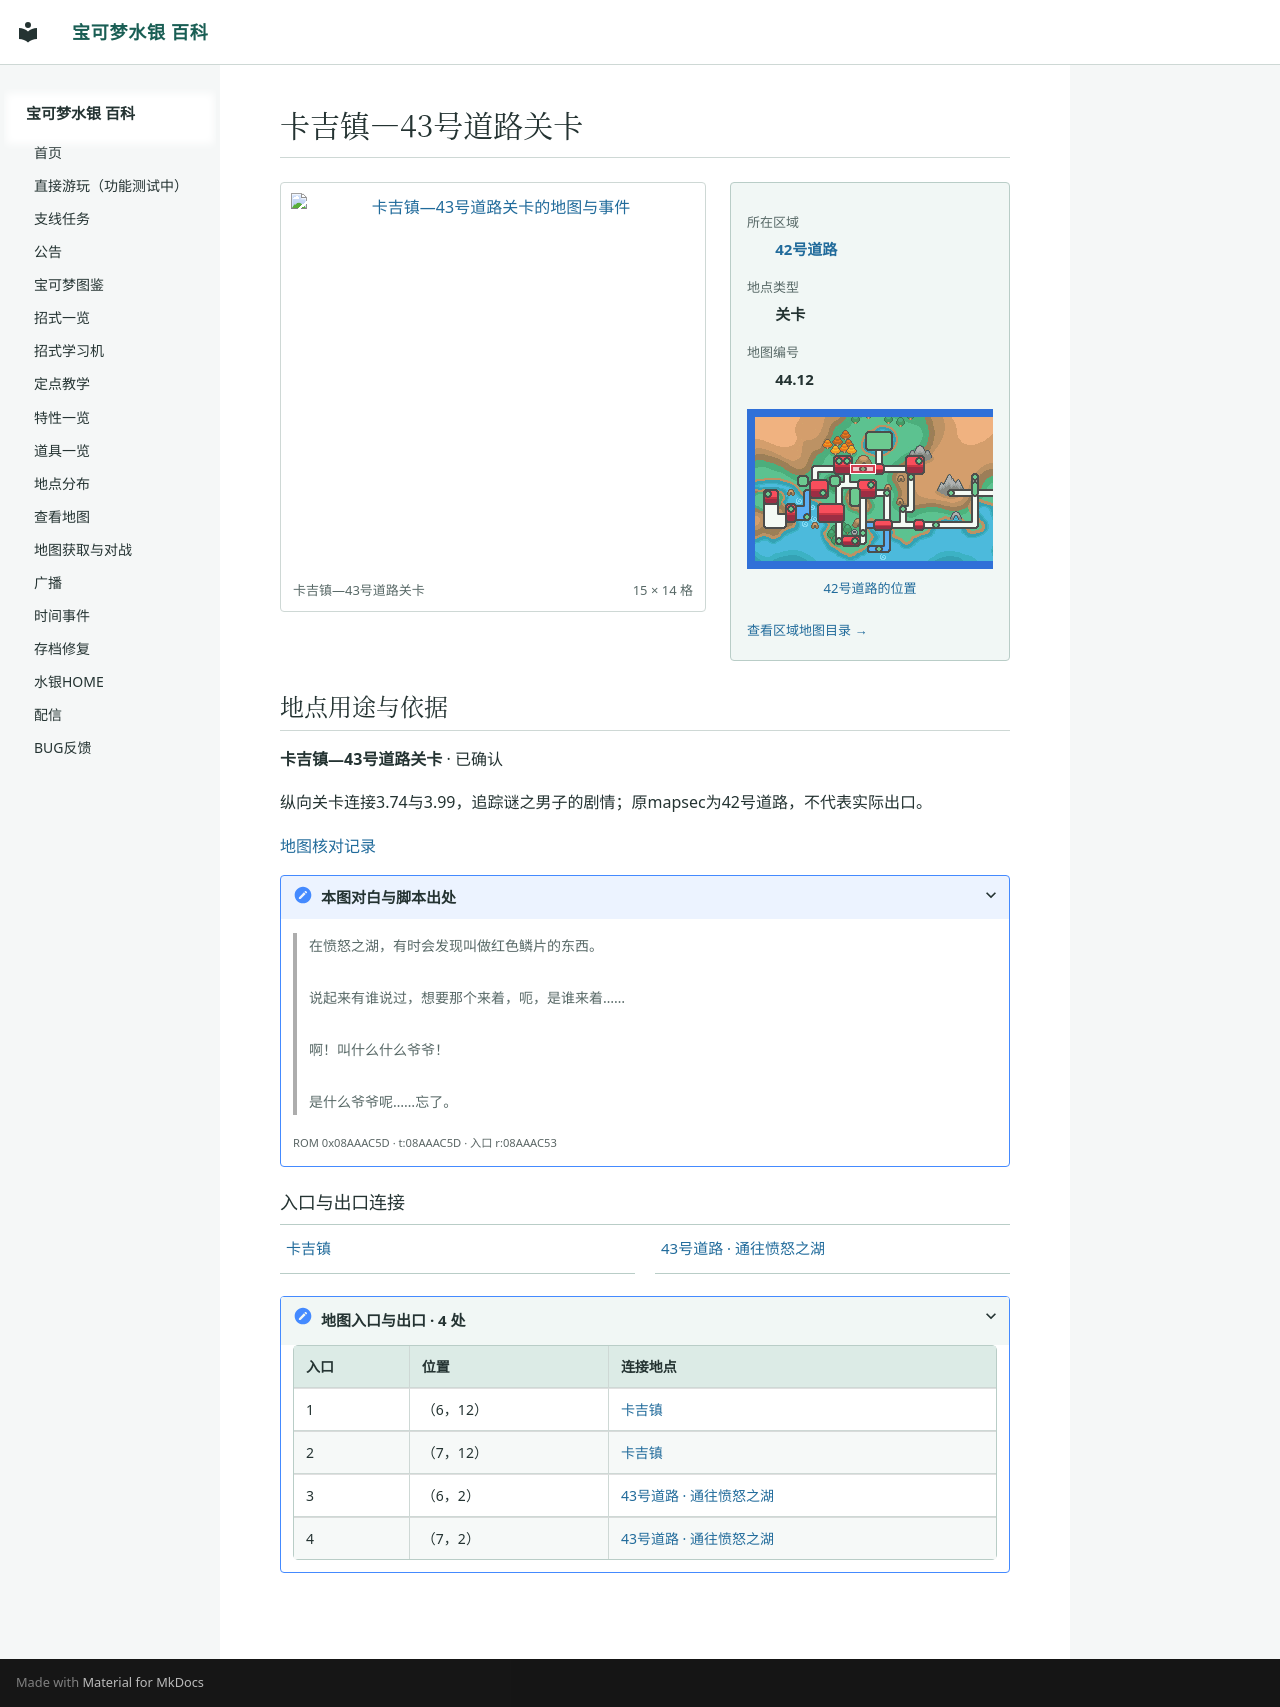

repository: Sum-Light/azoth-wiki · page: locations/map_44_12/index.html · generator: mkdocs

# 卡吉镇—43号道路关卡

<!-- location-atlas:start -->

<div class="loc-profile" data-location-map="44.12">
<div class="loc-profile-layout">
<div class="loc-main-map">
<a class="loc-image-link" href="../../locations/atlas/maps/map_44_12.png" target="_blank" rel="noopener">
<img src="../../locations/atlas/maps/map_44_12.png" alt="卡吉镇—43号道路关卡的地图与事件" loading="lazy" width="240" height="224"></a>
<div class="loc-map-caption"><span>卡吉镇—43号道路关卡</span><span>15 × 14 格</span></div>
</div>
<aside class="loc-facts">
<dl><dt>所在区域</dt><dd><a href="../atlas/?sec=167">42号道路</a></dd><dt>地点类型</dt><dd>关卡</dd><dt>地图编号</dt><dd>44.12</dd></dl>
<a class="loc-world-preview" href="../atlas/?sec=167" aria-label="42号道路在大地图上的位置">
<span class="loc-world-canvas"><img src="../worldmap.png" alt="世界地图" loading="lazy">
<span class="loc-world-mark" style="left:23.4247%;top:21.8375%;width:4.6887%;height:3.1250%"></span>
</span></a>
<a class="loc-world-label" href="../atlas/?sec=167">42号道路的位置</a>
<a class="loc-atlas-return" href="../atlas/?sec=167">查看区域地图目录 &rarr;</a>
</aside>
</div>
<section class="loc-identity" aria-labelledby="map-identity">
<h2 id="map-identity">地点用途与依据</h2>
<p><strong>卡吉镇—43号道路关卡</strong> · 已确认</p>
<p>纵向关卡连接3.74与3.99，追踪谜之男子的剧情；原mapsec为42号道路，不代表实际出口。</p>
<a href="../map_review/">地图核对记录</a>
<details><summary>本图对白与脚本出处</summary>
<blockquote><p>在愤怒之湖，有时会发现叫做红色鳞片的东西。<br><br>说起来有谁说过，想要那个来着，呃，是谁来着……<br><br>啊！叫什么什么爷爷！<br><br>是什么爷爷呢……忘了。</p></blockquote>
<p><small>ROM 0x08AAAC5D · t:08AAAC5D · 入口 r:08AAAC53</small></p>
</details>
</section>
<h3>入口与出口连接</h3>
<nav class="loc-neighbors" aria-label="出入口连接地点">
<div><a href="../map_3_74/">卡吉镇</a></div>
<div><a href="../map_3_99/">43号道路 · 通往愤怒之湖</a></div>
</nav>
<details class="loc-entrances"><summary>地图入口与出口 · 4 处</summary>
<div class="loc-table-scroll"><table><thead><tr><th>入口</th><th>位置</th><th>连接地点</th></tr></thead><tbody>
<tr><td>1</td><td>（6，12）</td><td><a href="../map_3_74/">卡吉镇</a></td></tr>
<tr><td>2</td><td>（7，12）</td><td><a href="../map_3_74/">卡吉镇</a></td></tr>
<tr><td>3</td><td>（6，2）</td><td><a href="../map_3_99/">43号道路 · 通往愤怒之湖</a></td></tr>
<tr><td>4</td><td>（7，2）</td><td><a href="../map_3_99/">43号道路 · 通往愤怒之湖</a></td></tr>
</tbody></table></div></details>
</div>

<!-- location-atlas:end -->
